The GitHub repository Vejni/Capsules contains a labelled image folder "patchwise_dataset" with 3 categories: grade 1, grade 2, grade 3. Examples follow, each with its label.

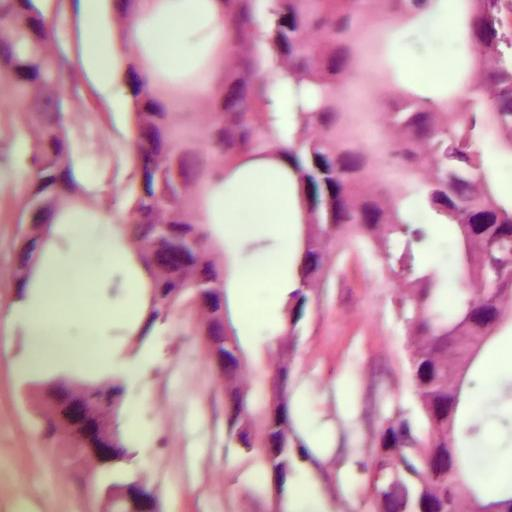
Label: grade 2

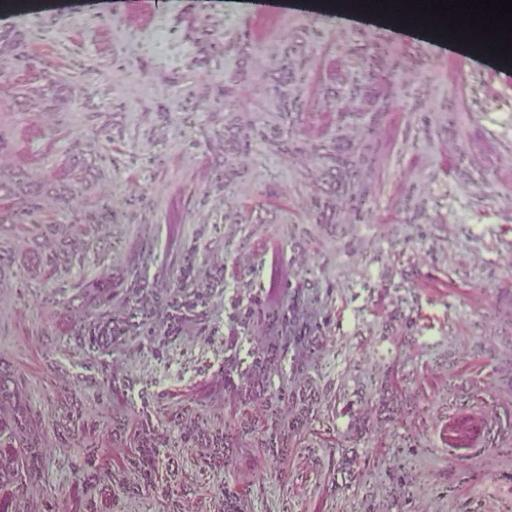
Label: grade 2

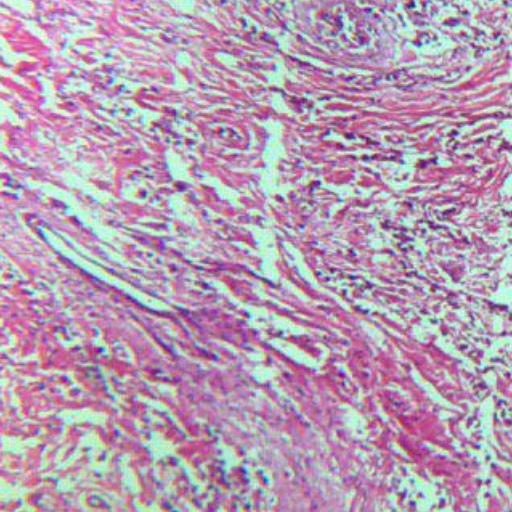
Label: grade 3

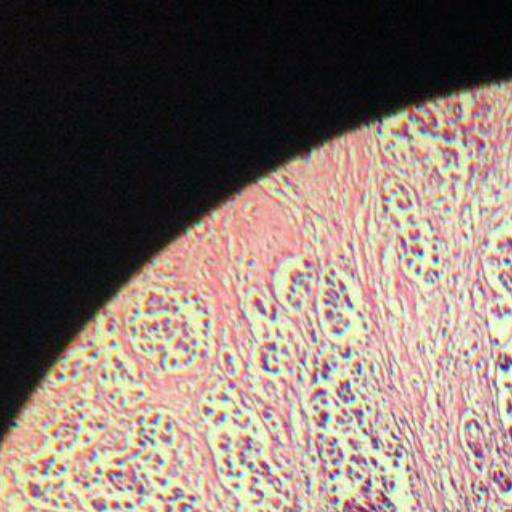
Label: grade 3

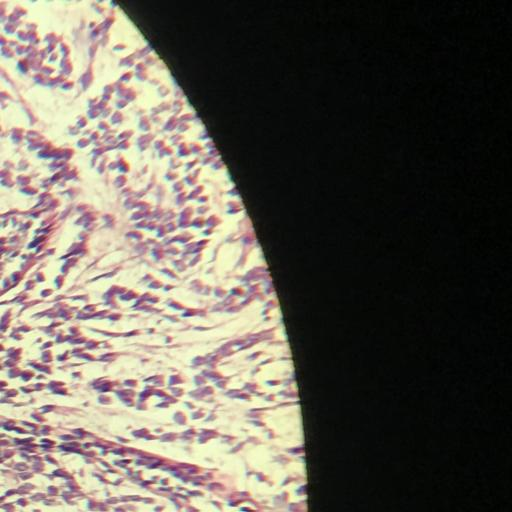
Label: grade 1

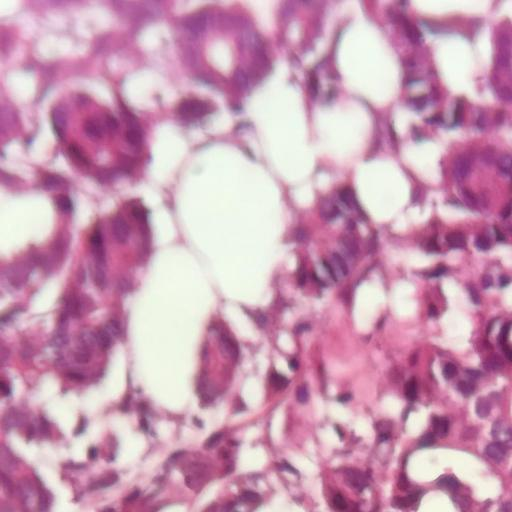
Label: grade 1
